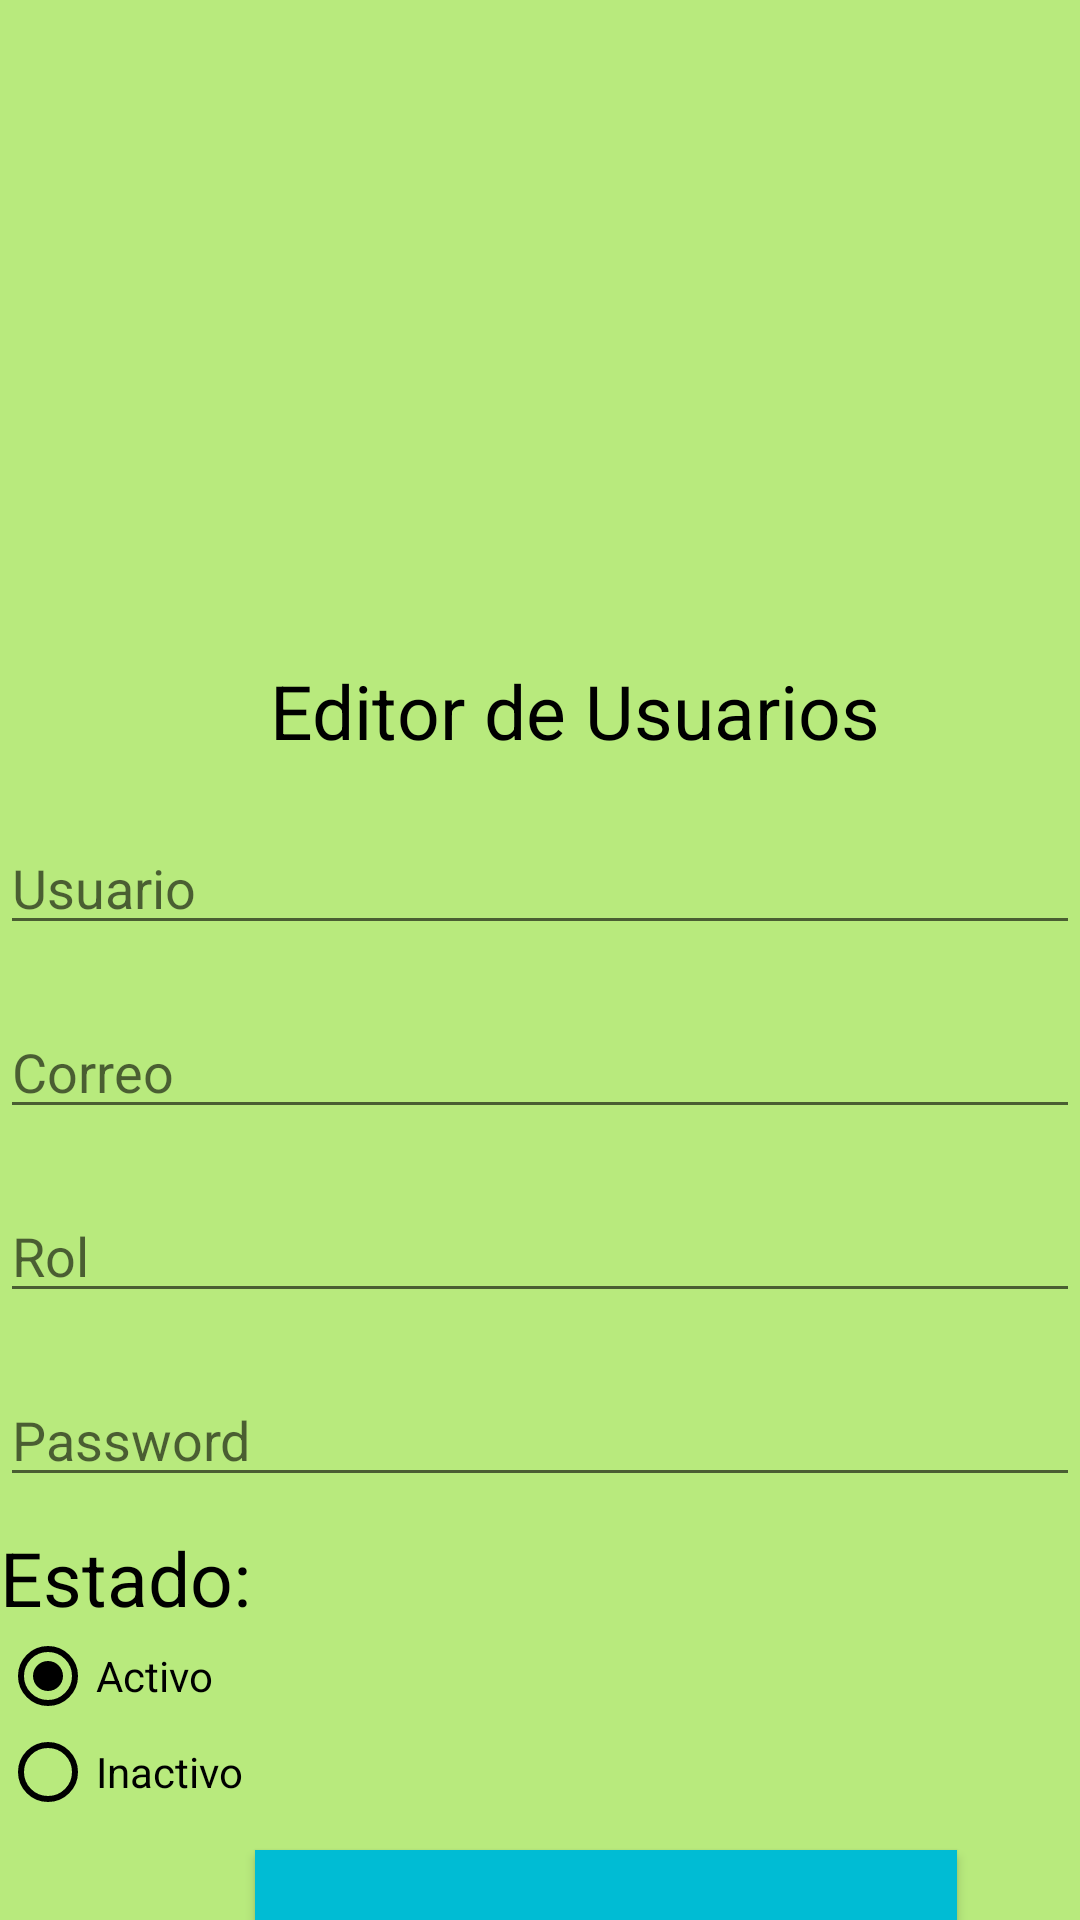

Write the Android layout XML for this screen, with the resource values it uses.
<!-- AndroidManifest.xml: application theme Theme.Chescu -->
<!-- res/layout/activity_detalle_user.xml -->
<?xml version="1.0" encoding="utf-8"?>
<LinearLayout xmlns:android="http://schemas.android.com/apk/res/android"
    xmlns:app="http://schemas.android.com/apk/res-auto"
    xmlns:tools="http://schemas.android.com/tools"
    android:layout_width="match_parent"
    android:layout_height="match_parent"
    android:background="#B8EA7D"
    android:orientation="vertical"
    tools:context=".Detalle.Detalle_User_Activity">

    <ImageView
        android:layout_width="wrap_content"
        android:layout_height="190dp"
        android:layout_marginTop="10dp"
        android:src="@drawable/edit_user" />

    <TextView
        android:layout_width="wrap_content"
        android:layout_height="wrap_content"
        android:layout_marginLeft="90dp"
        android:layout_marginTop="20dp"
        android:text="Editor de Usuarios"
        android:textColor="@color/black"
        android:textSize="25dp" />

    <EditText
        android:id="@+id/etUser"
        android:layout_width="match_parent"
        android:layout_height="wrap_content"
        android:layout_marginTop="20dp"
        android:hint="Usuario" />

    <EditText
        android:id="@+id/etCorreo"
        android:layout_width="match_parent"
        android:layout_height="wrap_content"
        android:layout_marginTop="20dp"
        android:hint="Correo" />

    <EditText
        android:id="@+id/etRol"
        android:layout_width="match_parent"
        android:layout_height="wrap_content"
        android:layout_marginTop="20dp"
        android:hint="Rol" />

    <EditText
        android:id="@+id/etPass"
        android:layout_width="match_parent"
        android:layout_height="wrap_content"
        android:layout_marginTop="20dp"
        android:hint="Password" />

    <TextView
        android:layout_width="wrap_content"
        android:layout_height="wrap_content"
        android:layout_marginTop="10dp"
        android:text="Estado:"
        android:textColor="@color/black"
        android:textSize="25dp" />

    <RadioGroup
        android:id="@+id/rgEstado"
        android:layout_width="wrap_content"
        android:layout_height="wrap_content">

        <RadioButton
            android:id="@+id/rbActivo"
            android:layout_width="wrap_content"
            android:layout_height="wrap_content"
            android:buttonTint="@color/black"
            android:checked="true"
            android:text="Activo" />

        <RadioButton
            android:id="@+id/rbInactivo"
            android:layout_width="wrap_content"
            android:layout_height="wrap_content"
            android:buttonTint="@color/black"
            android:text="Inactivo" />
    </RadioGroup>

    <Button
        android:id="@+id/btnguardar"
        android:layout_width="wrap_content"
        android:layout_height="wrap_content"
        android:layout_marginLeft="85dp"
        android:layout_marginTop="10dp"
        android:background="#00BCD4"
        android:padding="25dp"
        android:text="Guardar cambios"
        android:textSize="20dp"
        android:textColor="@color/white"/>

</LinearLayout>
<!-- resources referenced by this layout -->
<resources>
  <color name="black">#FF000000</color>
  <color name="white">#FFFFFFFF</color>
  <style name="Theme.Chescu" parent="Base.Theme.Chescu" />
  <style name="Base.Theme.Chescu" parent="Theme.AppCompat.DayNight.NoActionBar">
          
          
      </style>
</resources>
